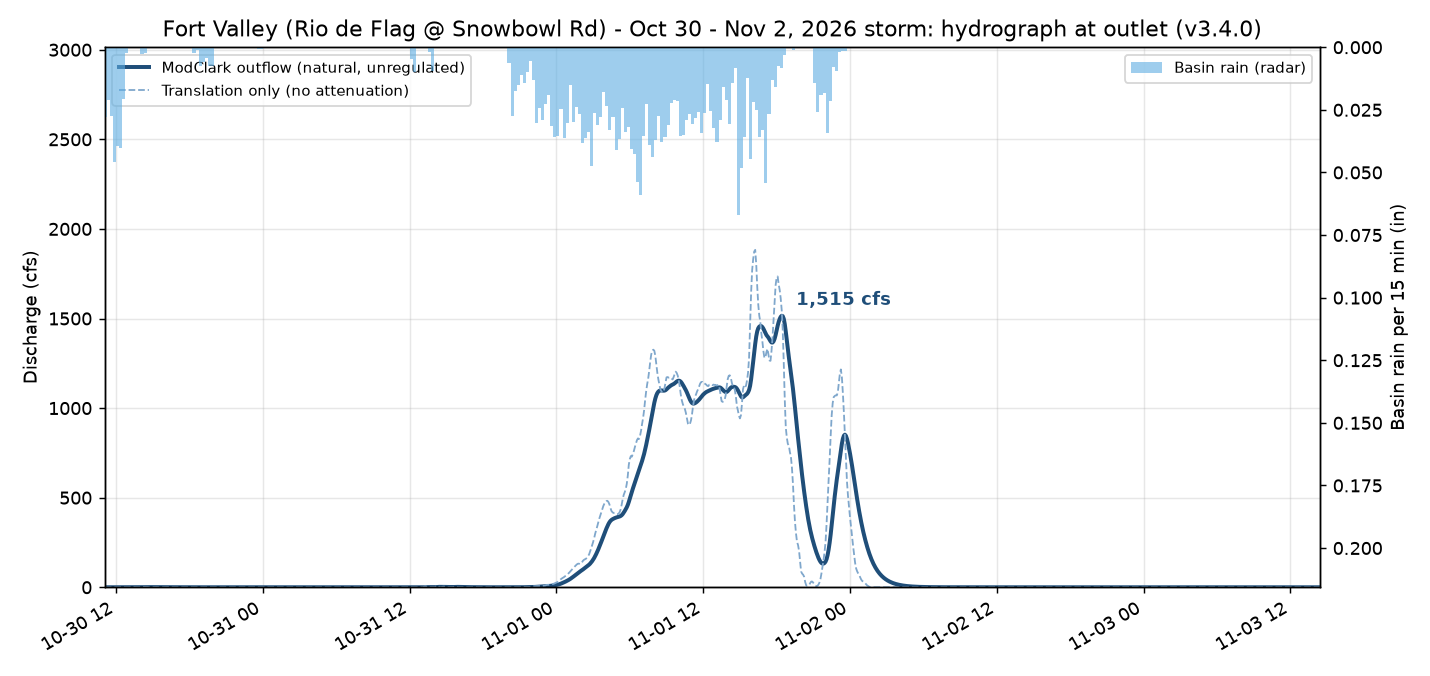

The data file committed next to this chart (first rows):
time_local, Q_cfs, translation_cfs
2026-10-30 11:05:00-07:00, 0.0, 0.0
2026-10-30 11:10:00-07:00, 0.0, 0.0
2026-10-30 11:15:00-07:00, 0.0, 0.0
2026-10-30 11:20:00-07:00, 0.0, 0.0
2026-10-30 11:25:00-07:00, 0.0, 0.0
2026-10-30 11:30:00-07:00, 0.0, 0.0
2026-10-30 11:35:00-07:00, 0.0, 0.0
2026-10-30 11:40:00-07:00, 0.0, 0.0
2026-10-30 11:45:00-07:00, 0.0, 0.0
2026-10-30 11:50:00-07:00, 0.0, 0.0
2026-10-30 11:55:00-07:00, 0.0, 0.0
2026-10-30 12:00:00-07:00, 0.0, 0.0
2026-10-30 12:05:00-07:00, 0.0, 0.0
2026-10-30 12:10:00-07:00, 0.0, 0.0
2026-10-30 12:15:00-07:00, 0.0, 0.0
2026-10-30 12:20:00-07:00, 0.0, 0.0
2026-10-30 12:25:00-07:00, 0.0, 0.0
2026-10-30 12:30:00-07:00, 0.0, 0.0
2026-10-30 12:35:00-07:00, 0.0, 0.0
2026-10-30 12:40:00-07:00, 0.0, 0.0
2026-10-30 12:45:00-07:00, 0.0, 0.0
2026-10-30 12:50:00-07:00, 0.0, 0.0
2026-10-30 12:55:00-07:00, 7.972812541937913e-05, 0.001861
2026-10-30 13:00:00-07:00, 0.008679, 0.199
2026-10-30 13:05:00-07:00, 0.04308, 0.6211
2026-10-30 13:10:00-07:00, 0.1029, 0.861
2026-10-30 13:15:00-07:00, 0.1781, 1.1
2026-10-30 13:20:00-07:00, 0.2673, 1.338
2026-10-30 13:25:00-07:00, 0.3486, 1.094
2026-10-30 13:30:00-07:00, 0.4091, 1.016
2026-10-30 13:35:00-07:00, 0.4624, 1.046
2026-10-30 13:40:00-07:00, 0.4893, 0.5064
2026-10-30 13:45:00-07:00, 0.4817, 0.2953
2026-10-30 13:50:00-07:00, 0.4635, 0.243
2026-10-30 13:55:00-07:00, 0.4448, 0.2475
2026-10-30 14:00:00-07:00, 0.4486, 0.7308
2026-10-30 14:05:00-07:00, 0.5035, 1.449
2026-10-30 14:10:00-07:00, 0.5887, 1.545
2026-10-30 14:15:00-07:00, 0.6833, 1.839
2026-10-30 14:20:00-07:00, 0.7959, 2.157
2026-10-30 14:25:00-07:00, 0.8969, 1.79
2026-10-30 14:30:00-07:00, 0.9748, 1.822
2026-10-30 14:35:00-07:00, 1.053, 1.943
2026-10-30 14:40:00-07:00, 1.075, 0.6842
2026-10-30 14:45:00-07:00, 1.031, 0.4469
2026-10-30 14:50:00-07:00, 0.9812, 0.4466
2026-10-30 14:55:00-07:00, 0.9271, 0.2534
2026-10-30 15:00:00-07:00, 0.8702, 0.2722
2026-10-30 15:05:00-07:00, 0.82, 0.2966
2026-10-30 15:10:00-07:00, 0.7971, 0.8089
2026-10-30 15:15:00-07:00, 0.8092, 1.069
2026-10-30 15:20:00-07:00, 0.836, 1.173
2026-10-30 15:25:00-07:00, 0.8328, 0.4248
2026-10-30 15:30:00-07:00, 0.7833, 0.08517
2026-10-30 15:35:00-07:00, 0.7199, 0.002293
2026-10-30 15:40:00-07:00, 0.6585, 0.003584
2026-10-30 15:45:00-07:00, 0.6023, 0.003611
2026-10-30 15:50:00-07:00, 0.5514, 0.01118
2026-10-30 15:55:00-07:00, 0.5181, 0.3165
2026-10-30 16:00:00-07:00, 0.5034, 0.3761
... 1,133 more rows
